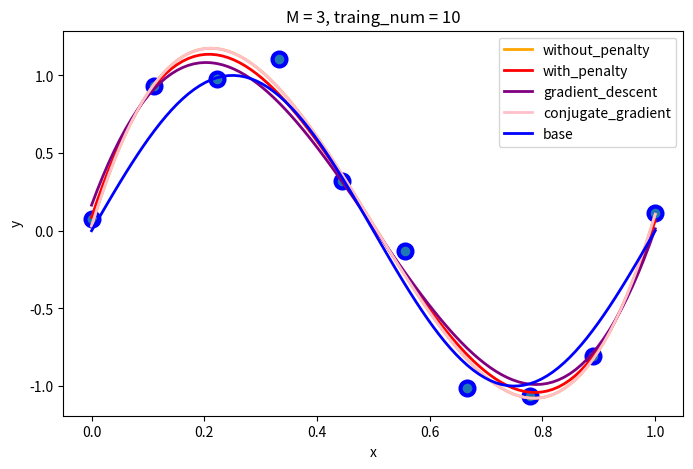

Source code (Python):
import numpy as np
import matplotlib.pyplot as plt

loss_history = []

# 数据点个数
N = 10

# 多项式阶数
M = 3

# 标准曲线
x0 = np.linspace(0, 1, 100)
y0 = np.sin(2 * np.pi * x0)


# 采样函数
def generate_data(N):
    x = np.linspace(0, 1, N)
    y = np.sin(2 * np.pi * x) + np.random.normal(loc=0, scale=0.2, size=N)  # 增加高斯噪声
    return x.reshape(N, 1), y.reshape(N, 1)


# 最小二乘法
def regress(M, x, y, lamda=0):
    # 计算X
    order = np.arange(M + 1).reshape((1, -1))
    X = x ** order

    # 计算W
    W = np.dot(np.dot(np.linalg.inv(np.dot(X.T, X) +
                                    lamda * np.identity(M + 1)), X.T), y)
    # loss = np.sum(0.5 * np.dot((y - np.dot(X, W)).T, y - np.dot(X, W)) + 0.5 * lamda * np.dot(W.T, W))
    X0 = x0.reshape(-1, 1) ** order
    return np.dot(X0, W), W


# 梯度下降
def gradient_descent(M, x, y, lr=0.01, delta=1e-6):
    # 初始化参数
    iter = 0
    W = np.ones(M + 1).reshape(-1, 1)
    order = np.arange(M + 1).reshape((1, -1))
    X = x ** order

    # 计算初始损失
    last_loss = np.sum(0.5 * np.dot((y - np.dot(X, W)).T, y - np.dot(X, W)))
    loss_history.append(last_loss)
    while True:
        # 计算梯度
        dW = np.dot(np.dot(X.T, X), W) - np.dot(X.T, y)

        # 梯度下降
        W -= lr * dW

        # 计算新的损失
        loss = np.sum(0.5 * np.dot((y - np.dot(X, W)).T, y - np.dot(X, W)))
        loss_history.append(loss)

        if np.abs(loss - last_loss) < delta:
            break
        else:
            # 更新迭代次数，更新损失
            iter += 1
            last_loss = loss

    X0 = x0.reshape(-1, 1) ** order
    return np.dot(X0, W), W, iter


# 共轭梯度下降法
def conjugate_gradient(M, x, y):
    # 初始化参数
    iter = 0
    W = np.ones(M + 1).reshape(-1, 1)
    order = np.arange(M + 1).reshape((1, -1))
    X = x ** order

    A = np.dot(X.T, X)
    b = np.dot(X.T, y)
    r = b - np.dot(A, W)
    p = r
    while True:
        # 迭代
        r1 = r
        alpha = np.dot(r.T, r) / np.dot(p.T, np.dot(A, p))
        W = W + alpha * p
        r = b - np.dot(A, W)

        # 计算误差
        q = np.linalg.norm(np.dot(A, W) - b) / np.linalg.norm(b)
        if q < 10 ** -6:
            break
        else:
            # 更新
            iter += 1
            beta = np.linalg.norm(r) ** 2 / np.linalg.norm(r1) ** 2
            p = r + beta * p

    X0 = x0.reshape(-1, 1) ** order
    return np.dot(X0, W), W, iter


# 获取带噪声的数据
x, y = generate_data(N)

# 四种方式获取y和W
y_1, W1 = regress(M, x, y)
y_2, W2 = regress(M, x, y, lamda=1e-4)
y_3, W3, iter = gradient_descent(M, x, y)
y_4, W4, iter = conjugate_gradient(M, x, y)

print(W1)
print(W2)
print(W3)
print(W4)

# 作图
plt.figure(1, figsize=(8, 5))
plt.plot(x0, y_1, 'orange', linewidth=2, label='without_penalty')
plt.plot(x0, y_2, 'r', linewidth=2, label='with_penalty')
plt.plot(x0, y_3, 'purple', linewidth=2, label='gradient_descent')
plt.plot(x0, y_4, 'pink', linewidth=2, label='conjugate_gradient')
plt.plot(x0, y0, 'b', linewidth=2, label='base')
plt.scatter(x, y, marker='o', edgecolors='b', s=100, linewidth=3)
plt.title(f'M = {M}, traing_num = {N}')
plt.xlabel('x')
plt.ylabel('y')
plt.legend(loc="best", fontsize=10)
plt.show()
